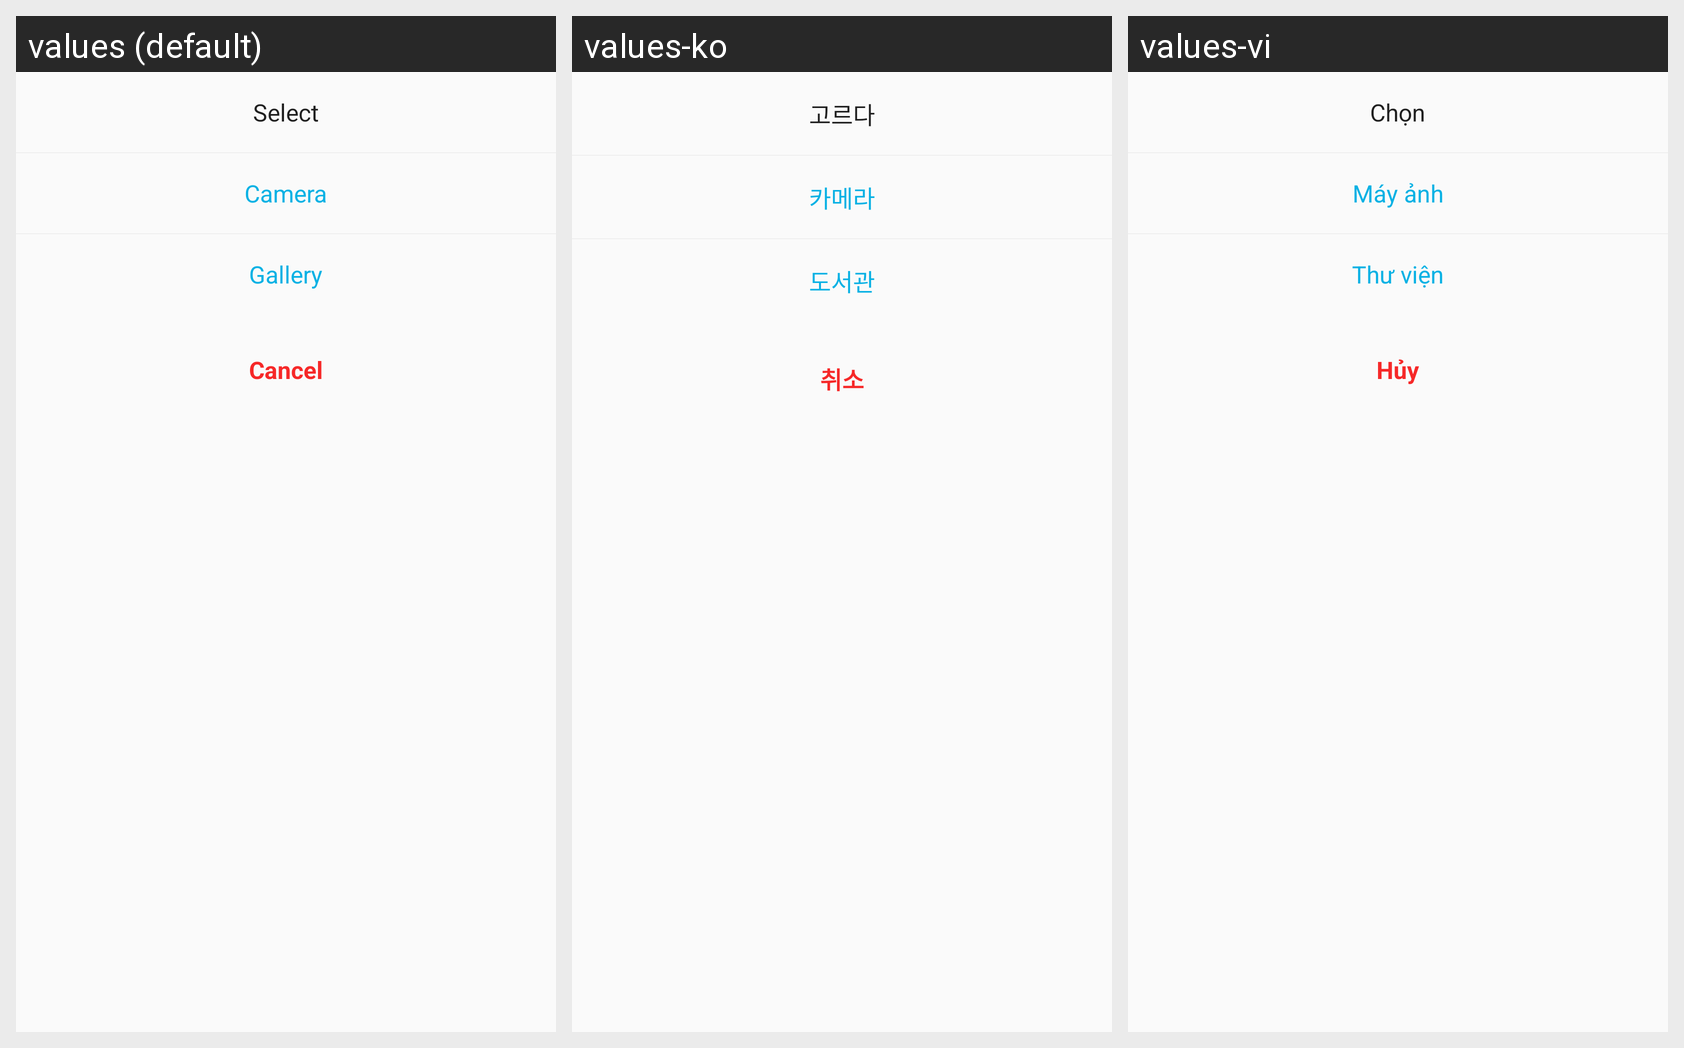

Here is an Android app screen in its default locale and in the app's own translations. Write out the translated-string differences for the strings that appear on this screen.
Android screen res/layout/dialog_choose_image.xml rendered under 3 locales, left to right: values (default), values-ko, values-vi. Device: Nexus 5 (rendered at 1080×1920; each locale shown at half size, 540×960, under a caption strip naming it); theme AppTheme.
Strings drawn on this screen, with the default value and each locale's value (text and hints the layout hard-codes, and strings that could not be matched under every locale, appear in the picture but are not listed):

select
  values: Select
  values-ko: 고르다
  values-vi: Chọn

camera
  values: Camera
  values-ko: 카메라
  values-vi: Máy ảnh

gallery
  values: Gallery
  values-ko: 도서관
  values-vi: Thư viện

cancel
  values: Cancel
  values-ko: 취소
  values-vi: Hủy
